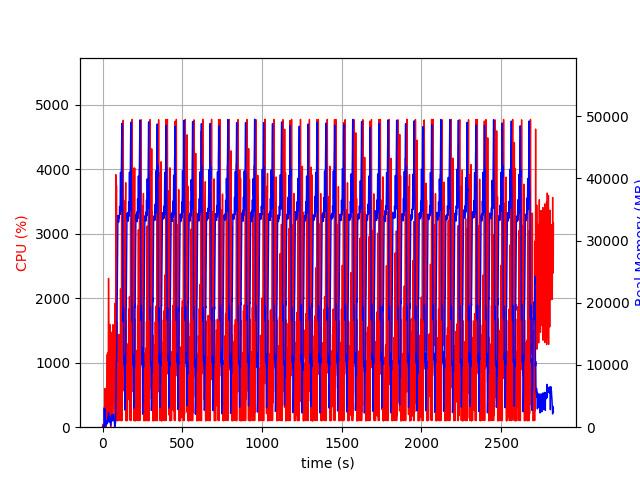

The data file committed next to this chart (first rows):
elapsed_time, nproc, cpu, mem_real, mem_virtual
0.0001535, 1, 0.0, 10.7, 3256
1.009, 6, 45.6, 146.6, 332.8
2.019, 7, 8.9, 146.9, 340.4
3.03, 7, 5.9, 166.4, 343
4.043, 7, 7.9, 148, 340.6
5.054, 4, 4.9, 120.6, 271.4
6.066, 5, 4.9, 123.7, 275.6
7.077, 5, 4.9, 123.6, 275.6
8.088, 3, 4.0, 117.9, 263.4
9.098, 4, 5.9, 121.6, 268.1
10.11, 5, 4.9, 124.9, 272.5
11.12, 123, 0.0, 3046, 4511
12.22, 17, 315.6, 677.4, 969
13.24, 9, 208.0, 464.5, 681.5
14.25, 5, 19.8, 170.1, 327.6
15.26, 109, 1.9, 2888, 4283
16.35, 26, 602.6, 1129, 1563
17.36, 12, 314.3, 698.4, 949.2
18.37, 2, 1.0, 235.5, 877.4
19.38, 2, 98.9, 399.6, 1011
20.39, 2, 99.9, 486.4, 1131
21.41, 4, 152.3, 430.5, 1555
22.42, 4, 169.5, 655.7, 2611
23.43, 2, 2.0, 407.4, 1666
24.44, 6, 114.1, 885.5, 3928
25.46, 3, 197.6, 678.5, 2460
26.47, 3, 103.0, 734.1, 2566
27.48, 3, 100.9, 835.7, 2697
28.49, 4, 685.3, 1143, 3497
29.51, 3, 1131, 804.7, 2754
30.52, 2, 98.9, 551.2, 1895
31.53, 3, 107.9, 978.4, 3057
32.54, 3, 983.6, 1580, 3760
33.55, 3, 1160, 1248, 3433
34.56, 3, 389.6, 1259, 3692
35.57, 3, 393.0, 1681, 3937
36.59, 3, 1852, 2202, 4471
37.61, 3, 2308, 2447, 4770
38.62, 3, 2035, 2100, 4688
39.64, 3, 1642, 2003, 4800
40.66, 3, 1201, 1809, 4946
41.67, 2, 418.6, 835.3, 3237
42.68, 2, 99.7, 791.3, 3251
43.7, 2, 725.9, 1620, 3528
44.71, 2, 1592, 1605, 3528
45.73, 2, 1593, 1644, 3528
46.74, 2, 1416, 1525, 3528
47.76, 2, 1138, 1265, 3556
48.77, 2, 513.3, 955.1, 3556
49.78, 2, 191.7, 777, 3580
50.79, 2, 0.0, 278, 1882
51.8, 2, 98.0, 602.2, 2118
52.81, 2, 99.1, 780.3, 2346
53.82, 2, 98.9, 904.9, 2530
54.83, 2, 226.4, 1227, 2928
55.85, 2, 681.4, 1685, 3443
56.87, 2, 1193, 1978, 3716
57.88, 2, 1474, 1783, 3262
58.9, 2, 1358, 1688, 3364
59.91, 2, 1140, 1602, 3468
... 2,719 more rows
